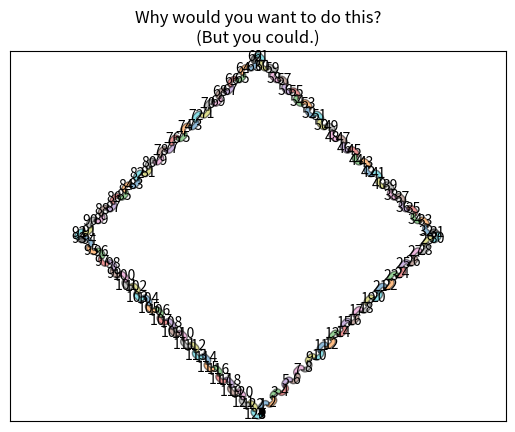

The matplotlib source for this figure:
from itertools import cycle

import matplotlib.pyplot as plt
from matplotlib.sankey import Sankey

links_per_side = 10


def side(sankey, n=1):
    """Generate a side chain."""
    prior = len(sankey.diagrams)
    for i in range(0, 3*n, 2):
        sankey.add(flows=[1, -1], orientations=[-1, -1],
                   patchlabel=str(prior + i),
                   prior=prior + i - 1, connect=(1, 0), alpha=0.5)
        sankey.add(flows=[1, -1], orientations=[1, 1],
                   patchlabel=str(prior + i + 1),
                   prior=prior + i, connect=(1, 0), alpha=0.5)


def corner(sankey):
    """Generate a corner link."""
    prior = len(sankey.diagrams)
    sankey.add(flows=[1, -1], orientations=[0, 1],
               patchlabel=str(prior), facecolor='k',
               prior=prior - 1, connect=(1, 0), alpha=0.5)


fig = plt.figure()
ax = fig.add_subplot(1, 1, 1, xticks=[], yticks=[],
                     title="Why would you want to do this?\n(But you could.)")
sankey = Sankey(ax=ax, unit=None)
sankey.add(flows=[1, -1], orientations=[0, 1],
           patchlabel="0", facecolor='k',
           rotation=45)
side(sankey, n=links_per_side)
corner(sankey)
side(sankey, n=links_per_side)
corner(sankey)
side(sankey, n=links_per_side)
corner(sankey)
side(sankey, n=links_per_side)
sankey.finish()
# Notice:
# 1. The alignment doesn't drift significantly (if at all; with 16007
#    subdiagrams there is still closure).
# 2. The first diagram is rotated 45 deg, so all other diagrams are rotated
#    accordingly.

plt.show()
